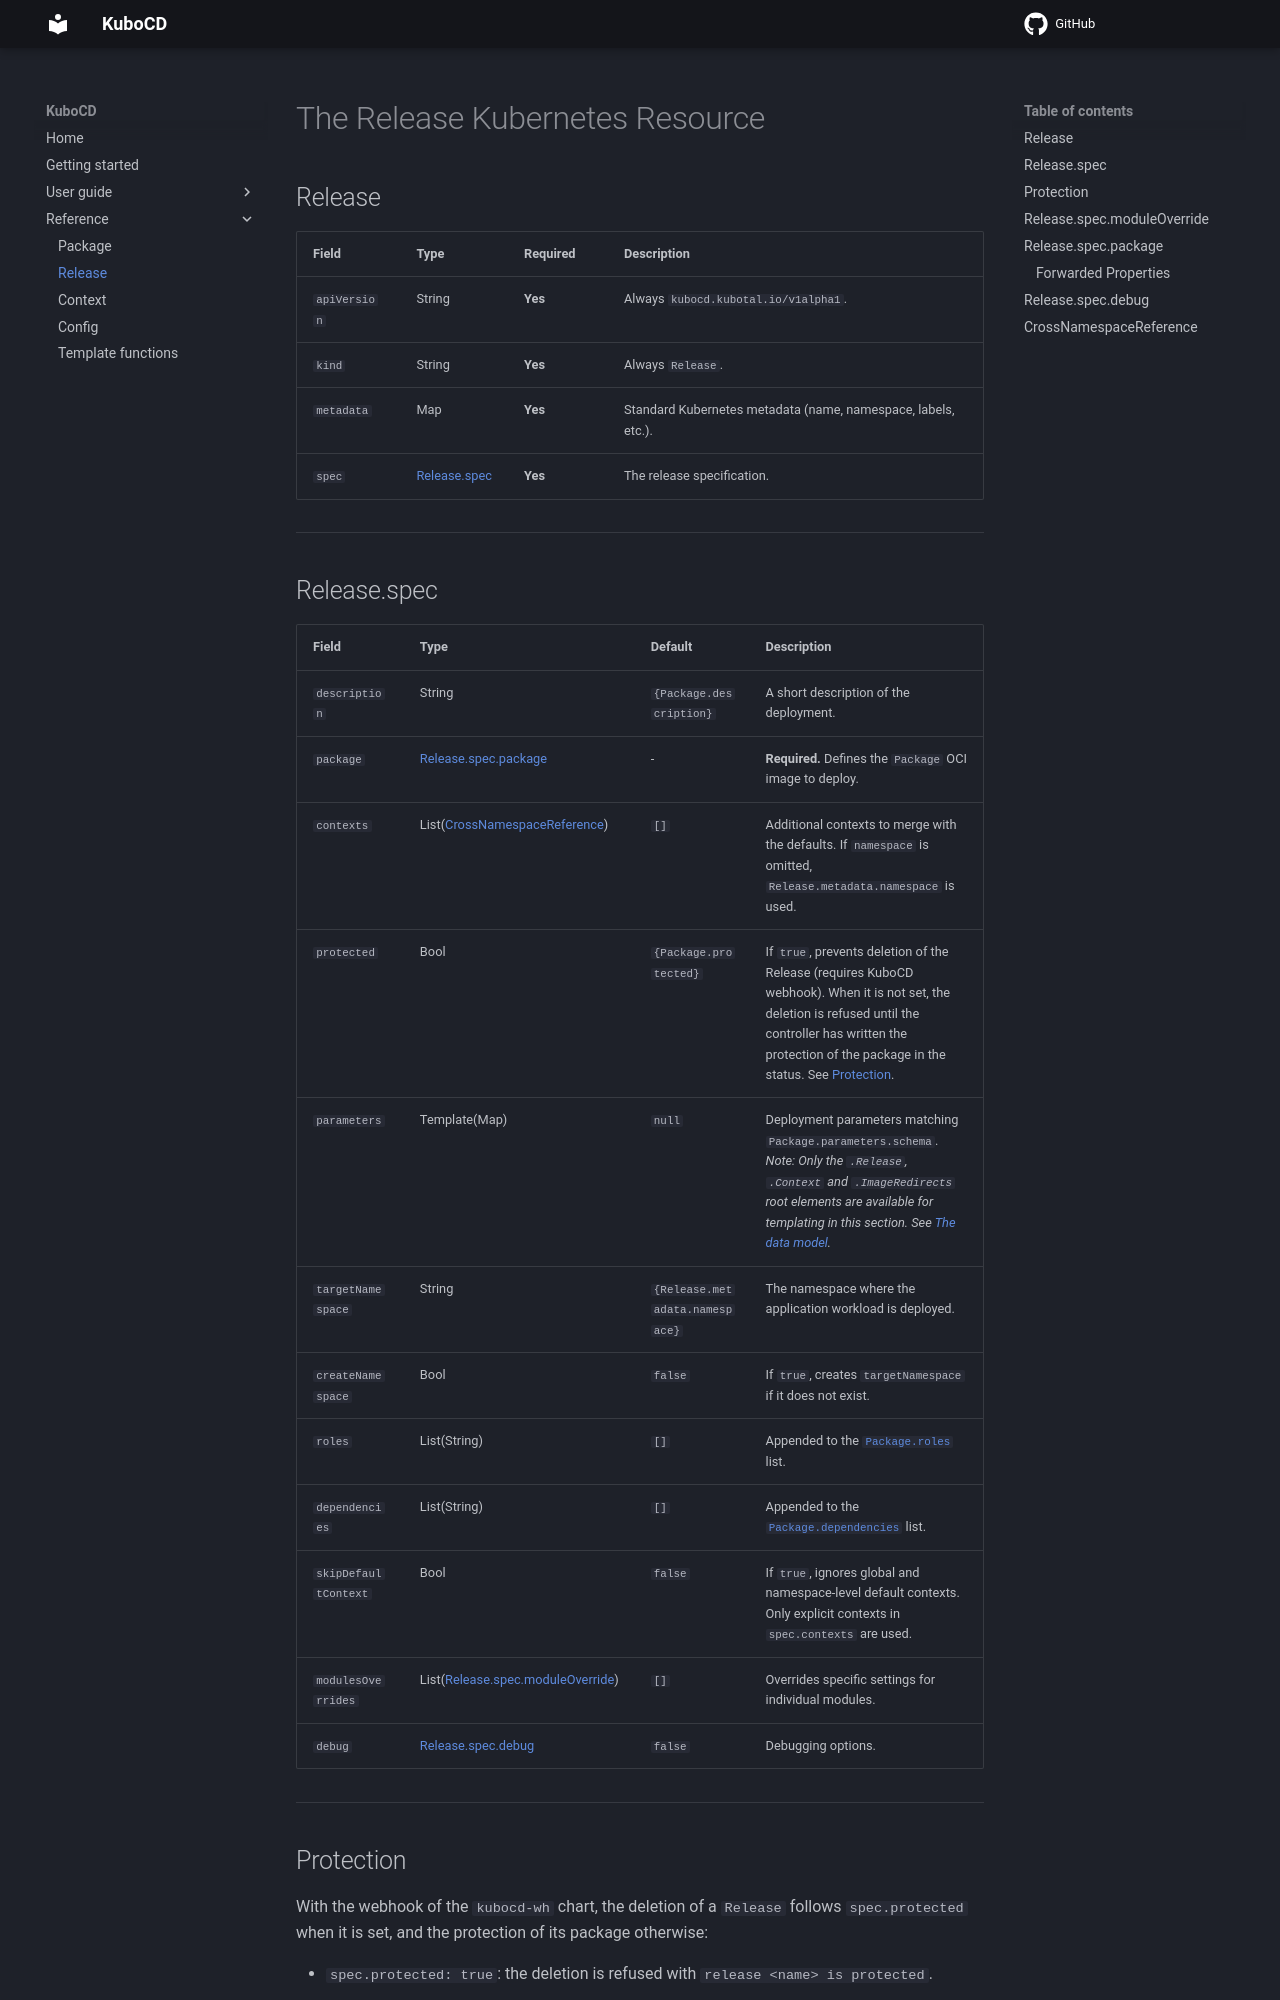

repository: kubocd/kubocd-doc · page: reference/510-release/index.html · generator: mkdocs

# The Release Kubernetes Resource

## Release

| Field | Type | Required | Description |
| :--- | :--- | :--- | :--- |
| `apiVersion` | String | **Yes** | Always `kubocd.kubotal.io/v1alpha1`. |
| `kind` | String | **Yes** | Always `Release`. |
| `metadata` | Map | **Yes** | Standard Kubernetes metadata (name, namespace, labels, etc.). |
| `spec` | [Release.spec](#releasespec) | **Yes** | The release specification. |

---

## Release.spec

| Field                | Type | Default | Description |
|:---------------------| :--- | :--- | :--- |
| `description`        | String | `{Package.description}` | A short description of the deployment. |
| `package`            | [Release.spec.package](#releasespecpackage) | - | **Required.** Defines the `Package` OCI image to deploy. |
| `contexts`           | List([CrossNamespaceReference](#crossnamespacereference)) | `[]` | Additional contexts to merge with the defaults. If `namespace` is omitted, `Release.metadata.namespace` is used. |
| `protected`          | Bool | `{Package.protected}` | If `true`, prevents deletion of the Release (requires KuboCD webhook). When it is not set, the deletion is refused until the controller has written the protection of the package in the status. See [Protection](#protection). |
| `parameters`         | Template(Map) | `null` | Deployment parameters matching `Package.parameters.schema`. <br>_Note: Only the `.Release`, `.Context` and `.ImageRedirects` root elements are available for templating in this section. See [The data model](./550-template-functions.md#the-data-model)._ |
| `targetNamespace`    | String | `{Release.metadata.namespace}` | The namespace where the application workload is deployed. |
| `createNamespace`    | Bool | `false` | If `true`, creates `targetNamespace` if it does not exist. |
| `roles`              | List(String) | `[]` | Appended to the [`Package.roles`](./500-package.md/#roles) list. |
| `dependencies`       | List(String) | `[]` | Appended to the [`Package.dependencies`](./500-package.md/#dependencies) list. |
| `skipDefaultContext` | Bool | `false` | If `true`, ignores global and namespace-level default contexts. Only explicit contexts in `spec.contexts` are used. |
| `modulesOverrides`   | List([Release.spec.moduleOverride](#releasespecmoduleoverride)) | `[]` | Overrides specific settings for individual modules. |
| `debug`              | [Release.spec.debug](#releasespecdebug) | `false` | Debugging options. |

---
